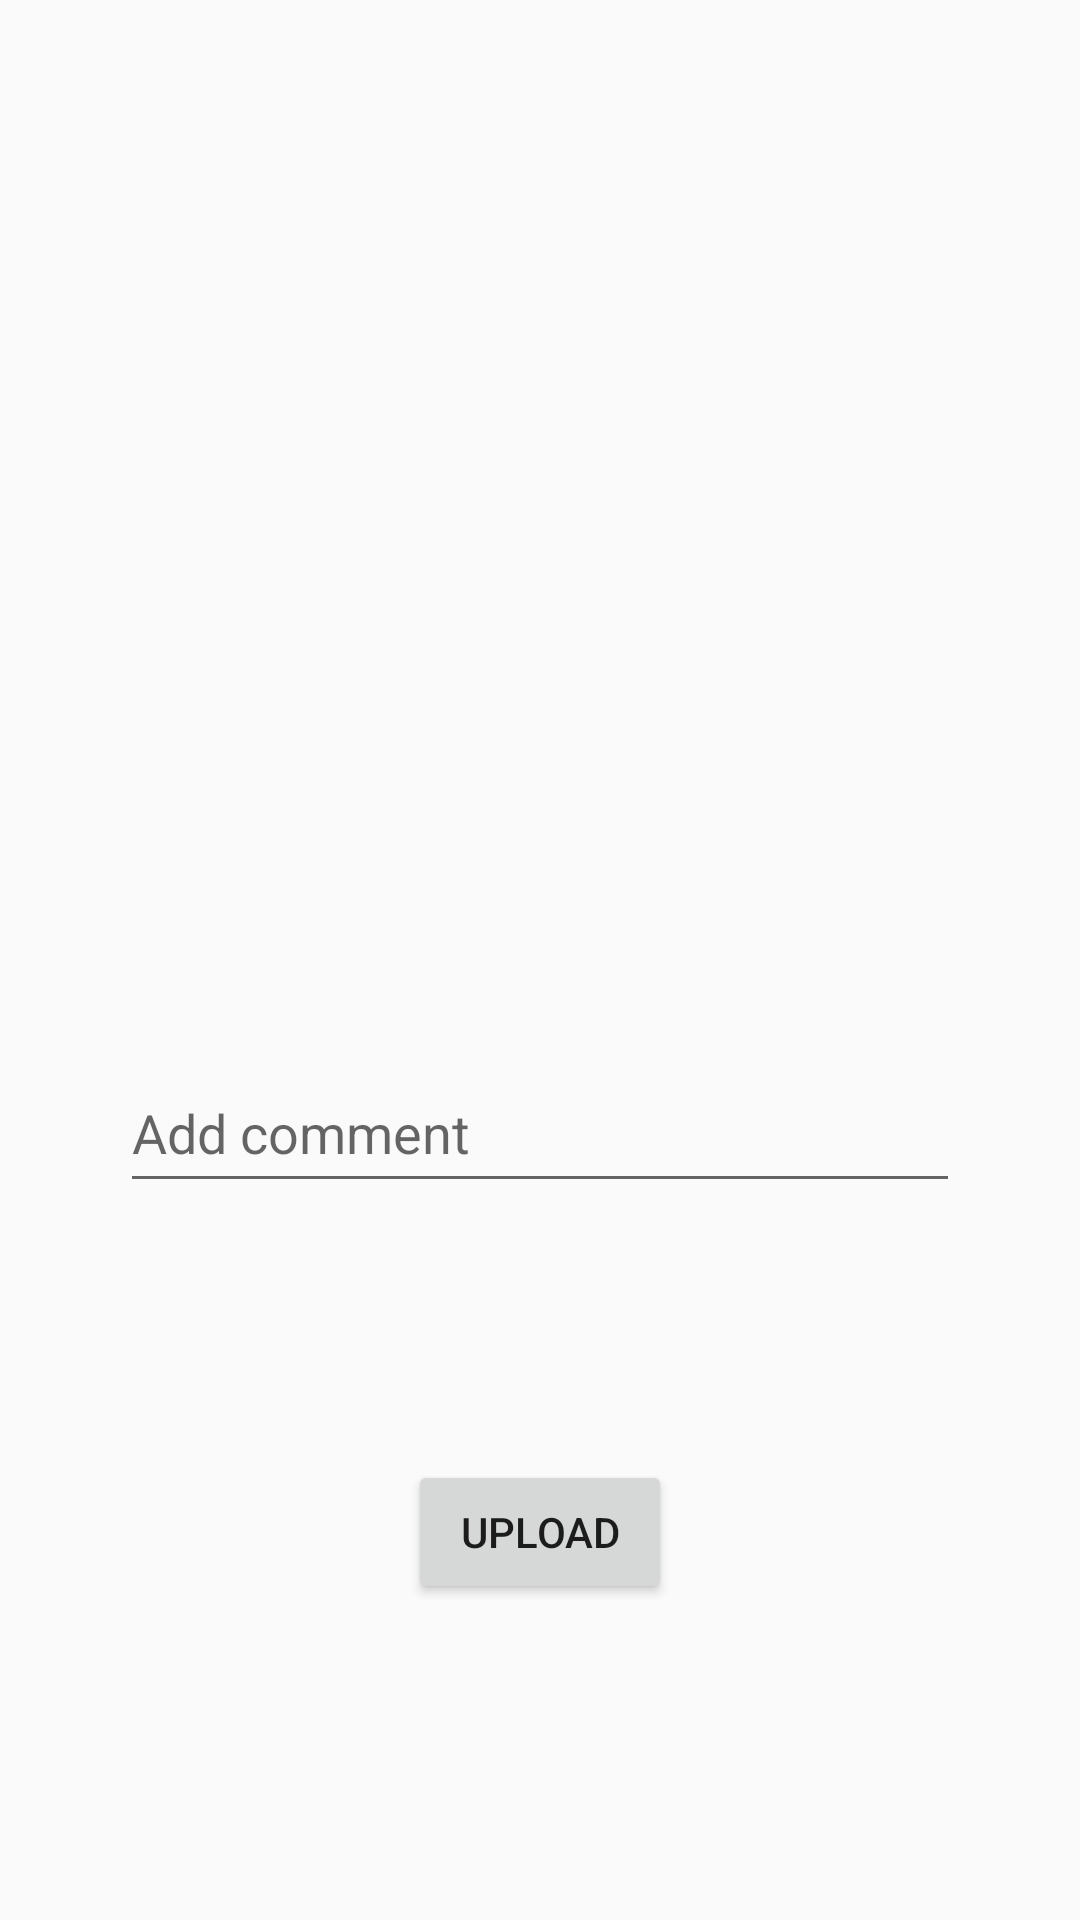

Write the Android layout XML for this screen, with the resource values it uses.
<!-- AndroidManifest.xml: application theme Theme.InstagramClone -->
<!-- res/layout/activity_upload.xml -->
<?xml version="1.0" encoding="utf-8"?>
<androidx.constraintlayout.widget.ConstraintLayout xmlns:android="http://schemas.android.com/apk/res/android"
    xmlns:app="http://schemas.android.com/apk/res-auto"
    xmlns:tools="http://schemas.android.com/tools"
    android:layout_width="match_parent"
    android:layout_height="match_parent"
    tools:context=".view.UploadActivity">

    <ImageView
        android:id="@+id/uploadImageView"
        android:layout_width="300dp"
        android:layout_height="250dp"
        android:layout_marginTop="40dp"
        android:layout_marginBottom="50dp"
        android:contentDescription="@string/app_name"
        android:onClick="selectImage"
        app:layout_constraintBottom_toTopOf="@+id/commentText"
        app:layout_constraintEnd_toEndOf="parent"
        app:layout_constraintStart_toStartOf="parent"
        app:layout_constraintTop_toTopOf="parent"
        app:srcCompat="@drawable/upload" />

    <EditText
        android:id="@+id/commentText"
        android:layout_width="280dp"
        android:layout_height="50dp"
        android:layout_marginBottom="80dp"
        android:ems="10"
        android:hint="Add comment"
        android:inputType="text"
        android:minHeight="48dp"
        app:layout_constraintBottom_toTopOf="@+id/uploadButton"
        app:layout_constraintEnd_toEndOf="parent"
        app:layout_constraintStart_toStartOf="parent"
        app:layout_constraintTop_toBottomOf="@+id/uploadImageView" />

    <Button
        android:id="@+id/uploadButton"
        android:layout_width="wrap_content"
        android:layout_height="wrap_content"
        android:layout_marginBottom="100dp"
        android:onClick="uploadButtonClicked"
        android:text="UPLOAD"
        app:layout_constraintBottom_toBottomOf="parent"
        app:layout_constraintEnd_toEndOf="parent"
        app:layout_constraintStart_toStartOf="parent"
        app:layout_constraintTop_toBottomOf="@+id/commentText" />
</androidx.constraintlayout.widget.ConstraintLayout>
<!-- resources referenced by this layout -->
<resources>
  <string name="app_name" translatable="false">InstagramClone</string>
  <style name="Theme.InstagramClone" parent="Base.Theme.InstagramClone" />
  <style name="Base.Theme.InstagramClone" parent="Theme.AppCompat.DayNight.DarkActionBar">
          
          
      </style>
</resources>
